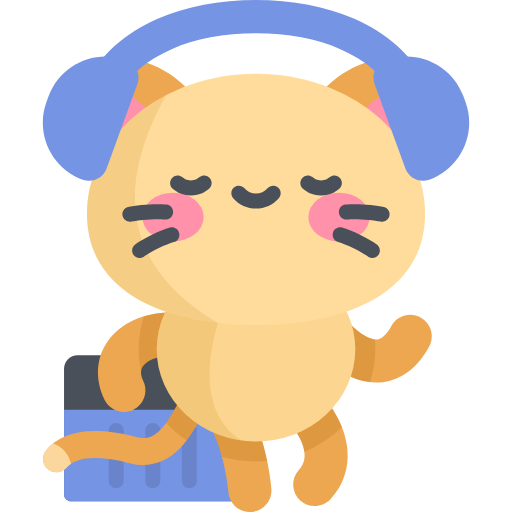
t = 0.00 s
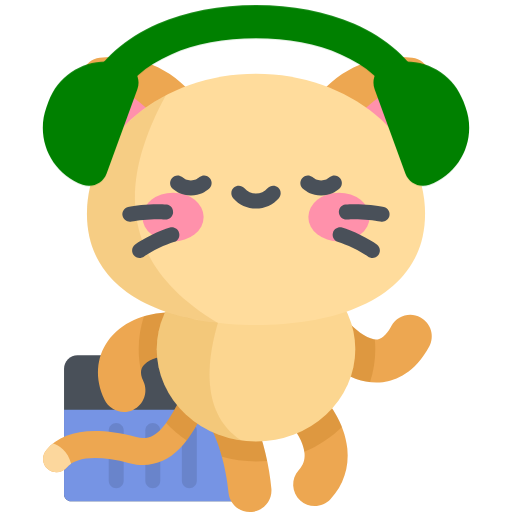
t = 0.09 s
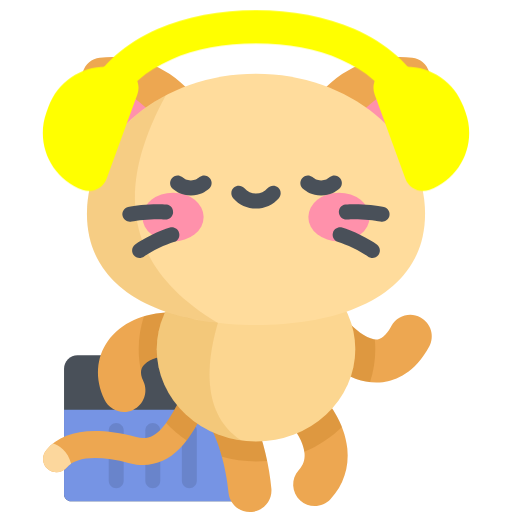
t = 0.17 s
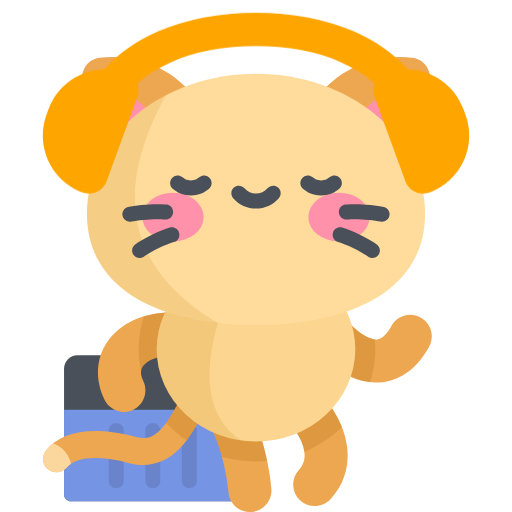
t = 0.25 s
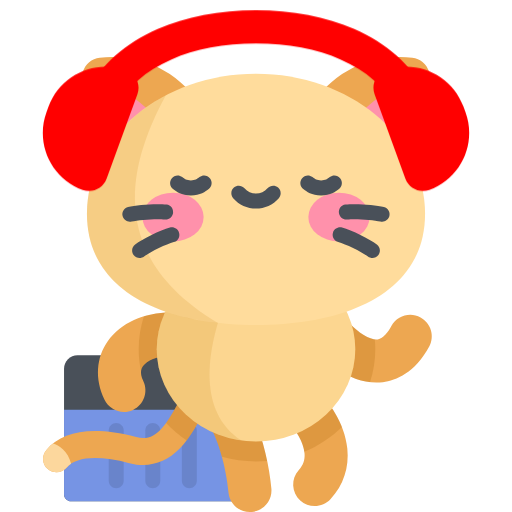
t = 0.34 s
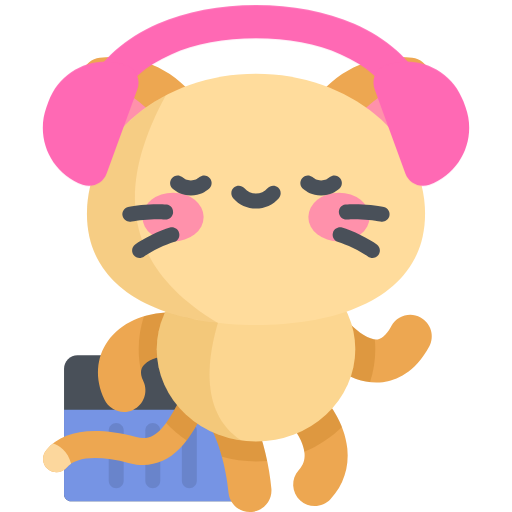
t = 0.42 s

The animated SVG that drew these frames (rendered in a browser with its animation timeline set to each time). Animation: 1 CSS @keyframes rule; one cycle of 0.50 s, repeats indefinitely.

<svg
      version="1.1"
      id="kitty"
      xmlns="http://www.w3.org/2000/svg"
      xmlns:xlink="http://www.w3.org/1999/xlink"
      x="0px"
      y="0px"
      viewBox="0 0 512 512"
      style="enable-background: new 0 0 512 512"
      xml:space="preserve"
    >
    <defs>
      <style>
        #kitty .headphones {
          animation: rainbow 0.5s infinite;
        }

        @keyframes rainbow {
          0% {
            fill: #7694e4;
            transform: translateY(0%);
          }
          17% {
            fill: green;
            transform: translateY(1%);
          }
          33% {
            fill: yellow;
            transform: translateY(2%);
          }
          50% {
            fill: orange;
            transform: translateY(2.5%);
          }
          67% {
            fill: red;
            transform: translateY(2%);
          }
          83% {
            fill: hotpink;
            transform: translateY(1%);
          }
          100% {
            fill: #7694e4;
            transform: translateY(0%);
          }
        }
      </style>
      </defs>
      <path
        style="fill: #495059"
        d="M241.499,501.289H71.059c-3.877,0-7.02-3.143-7.02-7.02V368.791c0-7.474,6.059-13.533,13.533-13.533
	h150.395c7.474,0,13.533,6.059,13.533,13.533v132.498H241.499z"
      />
      <path
        fill="#7694e4"
        d="M241.499,409.779H64.038v84.49c0,3.877,3.143,7.02,7.02,7.02h170.44L241.499,409.779L241.499,409.779
	z"
      />
      <g style="opacity: 0.1">
        <path
          d="M152.769,488.16c-4.142,0-7.5-3.357-7.5-7.5v-50.253c0-4.143,3.358-7.5,7.5-7.5s7.5,3.357,7.5,7.5v50.253
		C160.269,484.803,156.911,488.16,152.769,488.16z"
        />
        <path
          d="M116.211,488.16c-4.142,0-7.5-3.357-7.5-7.5v-50.253c0-4.143,3.358-7.5,7.5-7.5s7.5,3.357,7.5,7.5v50.253
		C123.711,484.803,120.353,488.16,116.211,488.16z"
        />
        <path
          d="M189.326,488.16c-4.142,0-7.5-3.357-7.5-7.5v-50.253c0-4.143,3.358-7.5,7.5-7.5s7.5,3.357,7.5,7.5v50.253
		C196.826,484.803,193.468,488.16,189.326,488.16z"
        />
      </g>
      <path
        style="fill: #eda751"
        d="M56.51,472.295c-3.072,0-6.16-1.046-8.689-3.186c-5.672-4.803-6.376-13.293-1.574-18.965
	c16.734-19.766,46.989-24.155,89.918-13.047c18.59,4.811,28.614-8.112,45.414-40.876c5.503-10.735,10.702-20.875,17.074-28.674
	c4.702-5.755,13.179-6.608,18.934-1.908c5.755,4.702,6.609,13.179,1.908,18.934c-4.567,5.591-9.133,14.497-13.967,23.926
	c-6.961,13.578-14.852,28.967-25.787,40.122c-14.297,14.581-31.228,19.469-50.316,14.53c-31.171-8.065-53.417-6.506-62.639,4.383
	C64.124,470.677,60.329,472.295,56.51,472.295z"
      />
      <path
        style="fill: #fcd79d"
        d="M46.247,450.144c-4.802,5.671-4.098,14.161,1.574,18.965c2.528,2.14,5.616,3.186,8.689,3.186
	c3.82,0,7.615-1.618,10.276-4.761c1.206-1.423,2.639-2.683,4.28-3.787c-2.748-12.142-12.479-18.764-18.053-20.176
	C50.556,445.532,48.299,447.721,46.247,450.144z"
      />
      <g>
        <path
          style="fill: #eda751"
          d="M249.905,512c-11.014,0-20.403-8.406-21.417-19.587c-2.408-26.558-11.425-56.722-20.975-70.165
		c-6.887-9.694-4.611-23.134,5.082-30.021c9.693-6.885,23.134-4.611,30.021,5.083c16.222,22.834,26.131,62.266,28.756,91.216
		c1.073,11.841-7.656,22.312-19.498,23.385C251.213,511.971,250.556,512,249.905,512z"
        />
        <path
          style="fill: #eda751"
          d="M123.9,411.958c-8.09,0-15.841-4.581-19.505-12.39c-9.596-20.451-8.316-41.762,3.512-58.467
		c14.397-20.333,42.185-31.077,72.528-28.022c11.831,1.188,20.458,11.743,19.27,23.573c-1.189,11.832-11.746,20.462-23.575,19.27
		c-16.653-1.671-28.82,4.044-33.082,10.062c-1.126,1.59-4.119,5.818,0.327,15.295c5.051,10.764,0.419,23.585-10.345,28.636
		C130.076,411.301,126.963,411.958,123.9,411.958z"
        />
      </g>
      <path
        style="opacity: 0.2; fill: #a35f00; enable-background: new"
        d="M180.436,313.079c-12.919-1.301-25.371-0.092-36.527,3.286
	c-3.384,10.392-5.212,21.419-5.212,32.842c0,7.602,0.82,15.025,2.357,22.207c0.207-2.886,1.378-4.558,1.995-5.43
	c4.261-6.017,16.428-11.733,33.082-10.062c11.828,1.192,22.386-7.438,23.575-19.27C200.894,324.821,192.267,314.267,180.436,313.079
	z"
      />
      <g>
        <path
          style="fill: #eda751"
          d="M314.73,506.039c-5.185,0-10.384-1.861-14.514-5.633c-8.78-8.019-9.397-21.637-1.377-30.417
		c4.335-4.746,6.154-9.893,5.724-16.198c-0.808-11.836-9.389-23.973-12.592-26.695c-9.497-7.013-11.582-20.385-4.637-29.96
		c6.982-9.624,20.444-11.769,30.069-4.786c10.849,7.869,27.304,30.488,29.918,56.134c1.935,18.994-3.835,36.472-16.688,50.545
		C326.386,503.679,320.567,506.039,314.73,506.039z M292.052,427.157c0.023,0.017,0.046,0.034,0.068,0.049
		C292.097,427.191,292.075,427.174,292.052,427.157z"
        />
        <path
          style="fill: #eda751"
          d="M376.491,382.562c-28.665,0-51.892-22.879-58.683-30.324c-8.013-8.786-7.386-22.403,1.4-30.416
		c8.785-8.012,22.403-7.385,30.415,1.399c9.335,10.235,21.145,17.045,28.083,16.208c5.68-0.691,10.567-7.645,13.667-13.357
		c5.672-10.451,18.742-14.326,29.193-8.653c10.451,5.671,14.324,18.742,8.653,29.192c-14.373,26.484-33.117,33.957-46.311,35.562
		C380.744,382.438,378.6,382.562,376.491,382.562z"
        />
      </g>
      <g>
        <path
          style="opacity: 0.2; fill: #a35f00; enable-background: new"
          d="M217.587,365.638c-5.755-4.7-14.232-3.846-18.934,1.908
		c-6.372,7.799-11.57,17.939-17.074,28.674c-5.743,11.2-10.694,20.079-15.466,26.726c6.1,6.577,12.998,12.48,20.553,17.575
		c7.501-9.888,13.464-21.496,18.861-32.023c4.834-9.429,9.4-18.335,13.967-23.926C224.196,378.817,223.342,370.341,217.587,365.638z
		"
        />
        <path
          style="opacity: 0.2; fill: #a35f00; enable-background: new"
          d="M267.192,460.983c-4.817-23.144-13.12-47.547-24.576-63.673
		c-6.887-9.694-20.328-11.967-30.021-5.083c-9.694,6.887-11.969,20.327-5.082,30.021c5.325,7.496,10.483,20.193,14.423,34.562
		c10.799,3.033,22.232,4.671,34.064,4.671C259.774,461.48,263.506,461.307,267.192,460.983z"
        />
        <path
          style="opacity: 0.2; fill: #a35f00; enable-background: new"
          d="M317.402,392.351c-9.625-6.983-23.087-4.838-30.069,4.786
		c-6.945,9.575-4.86,22.947,4.637,29.96c3.027,2.572,10.847,13.551,12.382,24.739c14.199-5.948,26.944-14.429,37.583-24.833
		C335.532,410.845,325.07,397.912,317.402,392.351z"
        />
        <path
          style="opacity: 0.2; fill: #a35f00; enable-background: new"
          d="M375.303,349.206c0-3.31-0.162-6.584-0.462-9.822
		c-7.034-0.906-17.068-7.228-25.217-16.163c-8.013-8.784-21.63-9.411-30.416-1.399c-8.785,8.013-9.412,21.63-1.4,30.416
		c6.275,6.879,26.584,26.918,52.245,29.929C373.463,371.74,375.303,360.672,375.303,349.206z"
        />
      </g>
      <ellipse
        style="fill: #fcd690"
        cx="256"
        cy="349.21"
        rx="99.3"
        ry="92.28"
      />
      <path
        style="opacity: 0.15; fill: #c17a00; enable-background: new"
        d="M241.499,440.498
	c-45.378-29.793-31.315-90.855-23.612-117.559v-58.962c-35.927,13.888-61.19,46.815-61.19,85.228
	C156.697,395.59,193.53,433.976,241.499,440.498z"
      />
      <path
        style="fill: #eda751"
        d="M195.568,189.203c19.431-16.305,32.405-43.676,4.997-84.138
	c-27.624-40.782-68.753-51.004-100.862-47.221c-7.916,0.933-14.558,6.506-16.851,14.14c-9.301,30.964-6.376,73.243,28.989,107.53
	C146.929,213.531,176.137,205.508,195.568,189.203z"
      />
      <path
        style="fill: #ff91ab"
        d="M81.559,76.722c-7.625,30.445-3.314,70.221,30.282,102.792
	c30.413,29.485,56.403,27.378,75.444,15.678C174.189,106.295,116.985,82.721,81.559,76.722z"
      />
      <path
        style="fill: #eda751"
        d="M316.432,189.203c-19.431-16.305-32.405-43.676-4.997-84.138
	c27.624-40.782,68.753-51.004,100.862-47.221c7.916,0.933,14.558,6.506,16.851,14.14c9.301,30.964,6.376,73.243-28.989,107.53
	C365.071,213.531,335.863,205.508,316.432,189.203z"
      />
      <path
        style="fill: #ff91ab"
        d="M430.441,76.722c7.625,30.445,3.314,70.221-30.282,102.792
	c-30.413,29.485-56.403,27.378-75.444,15.678C337.811,106.295,395.015,82.721,430.441,76.722z"
      />
      <path
        style="fill: #ffdc9c"
        d="M425.061,213.812c0,77.3-75.691,111.156-169.061,111.156S86.939,291.112,86.939,213.812
	S162.63,73.849,256,73.849S425.061,136.512,425.061,213.812z"
      />
      <path
        style="opacity: 0.15; fill: #c17a00; enable-background: new"
        d="M165.73,95.458c-47.348,24.804-78.791,68.536-78.791,118.354
	c0,66.449,55.934,100.795,130.949,109.128C110.205,258.618,124.249,172.1,165.73,95.458z"
      />
      <g>
        <ellipse
          style="fill: #ff91ab"
          cx="173.04"
          cy="217.07"
          rx="30.611"
          ry="24.377"
        />
        <ellipse
          style="fill: #ff91ab"
          cx="338.96"
          cy="217.07"
          rx="30.611"
          ry="24.377"
        />
      </g>
      <g>
        <path
          style="fill: #495059"
          d="M256,208.556c-8.748,0-17.066-3.788-22.823-10.394c-2.721-3.123-2.396-7.86,0.727-10.582
		s7.86-2.395,10.581,0.727c2.907,3.336,7.104,5.249,11.514,5.249c4.411,0,8.607-1.913,11.514-5.249
		c2.721-3.123,7.459-3.448,10.582-0.727c3.123,2.722,3.448,7.459,0.727,10.582C273.066,204.768,264.748,208.556,256,208.556z"
        />
        <path
          style="fill: #495059"
          d="M190.88,195.423c-9.494,0-14.523-3.895-17.852-6.472c-3.275-2.536-3.874-7.246-1.338-10.521
		c2.536-3.274,7.246-3.875,10.522-1.338c2.591,2.006,4.302,3.331,8.668,3.331s6.077-1.325,8.668-3.331
		c3.274-2.538,7.985-1.939,10.522,1.338c2.536,3.275,1.936,7.985-1.338,10.521C205.403,191.528,200.374,195.423,190.88,195.423z"
        />
        <path
          style="fill: #495059"
          d="M321.12,195.423c-9.494,0-14.523-3.895-17.851-6.472c-3.275-2.536-3.874-7.246-1.338-10.521
		c2.536-3.274,7.246-3.875,10.522-1.338c2.591,2.006,4.302,3.331,8.668,3.331s6.077-1.325,8.668-3.331
		c3.274-2.538,7.986-1.939,10.522,1.338c2.536,3.275,1.937,7.985-1.338,10.521C335.644,191.528,330.614,195.423,321.12,195.423z"
        />
        <path
          style="fill: #495059"
          d="M129.876,221.731c-3.36,0-6.418-2.274-7.27-5.683c-1.005-4.018,1.438-8.091,5.457-9.096
		c8.483-2.119,28.705-3.63,38.554-2.33c4.107,0.543,6.996,4.312,6.454,8.418c-0.542,4.105-4.306,6.999-8.418,6.453
		c-7.709-1.018-26.224,0.329-32.951,2.012C131.091,221.658,130.479,221.731,129.876,221.731z"
        />
        <path
          style="fill: #495059"
          d="M139.627,258.001c-2.299,0-4.569-1.054-6.039-3.045c-2.461-3.333-1.753-8.028,1.579-10.489
		c7.035-5.193,25.154-14.295,34.759-16.845c4.005-1.06,8.111,1.321,9.173,5.324c1.063,4.004-1.321,8.111-5.325,9.174
		c-7.518,1.996-24.12,10.296-29.699,14.415C142.736,257.524,141.175,258.001,139.627,258.001z"
        />
        <path
          style="fill: #495059"
          d="M382.124,221.731c-0.603,0-1.214-0.073-1.825-0.225c-6.728-1.683-25.242-3.028-32.951-2.012
		c-4.11,0.547-7.875-2.346-8.418-6.453c-0.543-4.106,2.347-7.875,6.454-8.418c9.849-1.304,30.071,0.209,38.554,2.33
		c4.018,1.005,6.461,5.077,5.457,9.096C388.542,219.456,385.484,221.731,382.124,221.731z"
        />
        <path
          style="fill: #495059"
          d="M372.373,258.001c-1.548,0-3.108-0.477-4.449-1.466c-5.579-4.119-22.181-12.419-29.699-14.415
		c-4.003-1.063-6.387-5.17-5.325-9.174c1.063-4.003,5.174-6.386,9.173-5.324c9.605,2.55,27.725,11.651,34.759,16.845
		c3.332,2.461,4.04,7.156,1.579,10.489C376.942,256.947,374.672,258.001,372.373,258.001z"
        />
        <path
          class="headphones"
          style="fill: #495059"
          d="M101.69,106.329c-2.597,0-5.231-0.608-7.694-1.89c-8.173-4.258-11.347-14.334-7.09-22.507
		c14.373-27.591,38.176-48.82,70.75-63.098C185.766,6.513,219.774,0,256,0s70.233,6.513,98.344,18.833
		c32.574,14.277,56.377,35.506,70.75,63.098c4.258,8.174,1.083,18.25-7.09,22.507s-18.249,1.083-22.506-7.09
		c-10.769-20.673-29.122-36.807-54.55-47.951C317.027,38.913,287.652,33.371,256,33.371s-61.027,5.542-84.948,16.026
		c-25.428,11.144-43.781,27.278-54.55,47.951C113.528,103.058,107.712,106.329,101.69,106.329z"
        />
      </g>
      <g>
        <path
          class="headphones"
          style="fill: #7694e4"
          d="M82.733,179.741L82.733,179.741c-31.48-11.458-47.711-46.266-36.254-77.746l2.068-5.683
		c11.458-31.48,46.266-47.711,77.746-36.253l0,0c9.662,3.517,14.643,14.2,11.127,23.861l-30.826,84.694
		C103.078,178.276,92.395,183.257,82.733,179.741z"
        />
        <path
          class="headphones"
          style="fill: #7694e4"
          d="M429.267,179.741L429.267,179.741c31.48-11.458,47.711-46.266,36.254-77.746l-2.068-5.683
		c-11.458-31.48-46.266-47.711-77.746-36.253l0,0c-9.662,3.517-14.643,14.2-11.127,23.861l30.826,84.694
		C408.922,178.276,419.605,183.257,429.267,179.741z"
        />
      </g>
      <g></g>
      <g></g>
      <g></g>
      <g></g>
      <g></g>
      <g></g>
      <g></g>
      <g></g>
      <g></g>
      <g></g>
      <g></g>
      <g></g>
      <g></g>
      <g></g>
      <g></g>
    </svg>